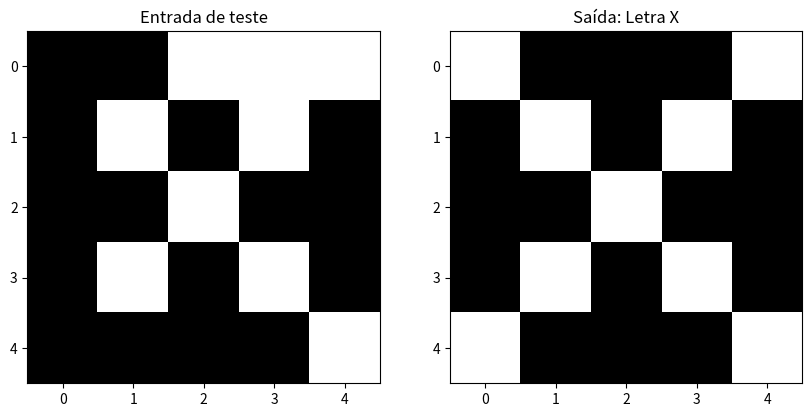

The script that saved this image:
import numpy as np

# Dados iniciais
# Base de dados
# Classe -1 (letra X)
A = np.array([1, -1, -1, -1, 1,
              -1, 1, -1,  1, -1,
              -1, -1, 1,  -1, -1,
              -1, 1, -1, 1, -1,
              1, -1, -1, -1, 1,
              ])
# Classe 1 (letra T)
B = np.array([1, 1, 1, 1, 1,
              -1, -1, 1,  -1, -1,
              -1, -1, 1,  -1, -1,
              -1, -1, 1, -1, -1,
              -1, -1, 1, -1, -1])
# Pesos iniciais
Pesos = np.array([0.4, -0.6, 0.6, 0.5, 0.5,
                  0.4, -0.6, 0.6, 0.5, 0.5,
                  0.4, -0.6, 0.6, 0.5, 0.5,
                  0.4, -0.6, 0.6, 0.5, 0.5,
                  0.4, -0.6, 0.6, 0.5, 0.5])
# Taxa de aprendizagem
eta = 0.4
# Vies
bias = 0.5

# Função para a soma ponderada
def somaPonderada(X, W):
    # m = x0*w0 + x1*w1 + x2*w2
    m = np.multiply(X, W)
    # u = m - 1*0
    u = np.sum(m) - 1*bias
    return u

# Função de ativação
# Função degrau
def funcaoAtivacao(u):
    if u >= 0:
        return 1
    else:
        return -1

# Função de saída
def saida(X, W):
    u = somaPonderada(X, W)
    return funcaoAtivacao(u)

# Função para ajustes dos pesos
# Parte central do processo de aprendizagem
# novo wi -> w1 = wi + DeltaN xi(d  - y)
def ajustaPesos(eta, W, X, bias, d, y):
    e = d - y
    novoW = W + eta*X*e
    novoB = bias + eta*(-1)*e
    return novoW, novoB

# Treinamento

# Iteracao 1

# Entrada 001 saída -1
d = -1
y = saida(A, Pesos)
print(y)
# Ajuste dos pesos
Pesos, bias = ajustaPesos(eta, Pesos, A, bias, d, y)
print(Pesos)
print(bias)
# Entrada 110 saída +1
d = 1
y = saida(B, Pesos)
print(y)
# Ajuste dos pesos
Pesos, bias = ajustaPesos(eta, Pesos, B, bias, d, y)
print(Pesos)
print(bias)

# Iteracao 2

# Entrada 001 saída -1
d = -1
y = saida(A, Pesos)
print(y)
# Ajuste dos pesos
Pesos, bias = ajustaPesos(eta, Pesos, A, bias, d, y)
print(Pesos)
print(bias)

# Entrada 110 saída +1
d = 1
y = saida(B, Pesos)
print(y)
# Ajuste dos pesos
Pesos, bias = ajustaPesos(eta, Pesos, B, bias, d, y)
print(Pesos)
print(bias)

# Repetir as iterações até que a saída desejada seja alcançada

# Teste

# Entrada para reconhecimento
X_teste = np.array([-1, -1, 1, 1, 1,
                    -1, 1, -1, 1, -1,
                    -1, -1, 1, -1, -1,
                    -1, 1, -1, 1, -1,
                    -1, -1, -1, -1, 1])

# Saída do teste
y_teste = saida(X_teste, Pesos)
print(y_teste)

import matplotlib.pyplot as plt
fig, axs = plt.subplots(1, 2, figsize=(10, 5))

axs[0].imshow(X_teste.reshape(5, 5), cmap='gray')
axs[0].set_title("Entrada de teste")

if y_teste == 1:
    axs[1].imshow(B.reshape(5, 5), cmap='gray')
    axs[1].set_title("Saída: Letra T")
else:
    axs[1].imshow(A.reshape(5, 5), cmap='gray')
    axs[1].set_title("Saída: Letra X")
    
plt.show()
